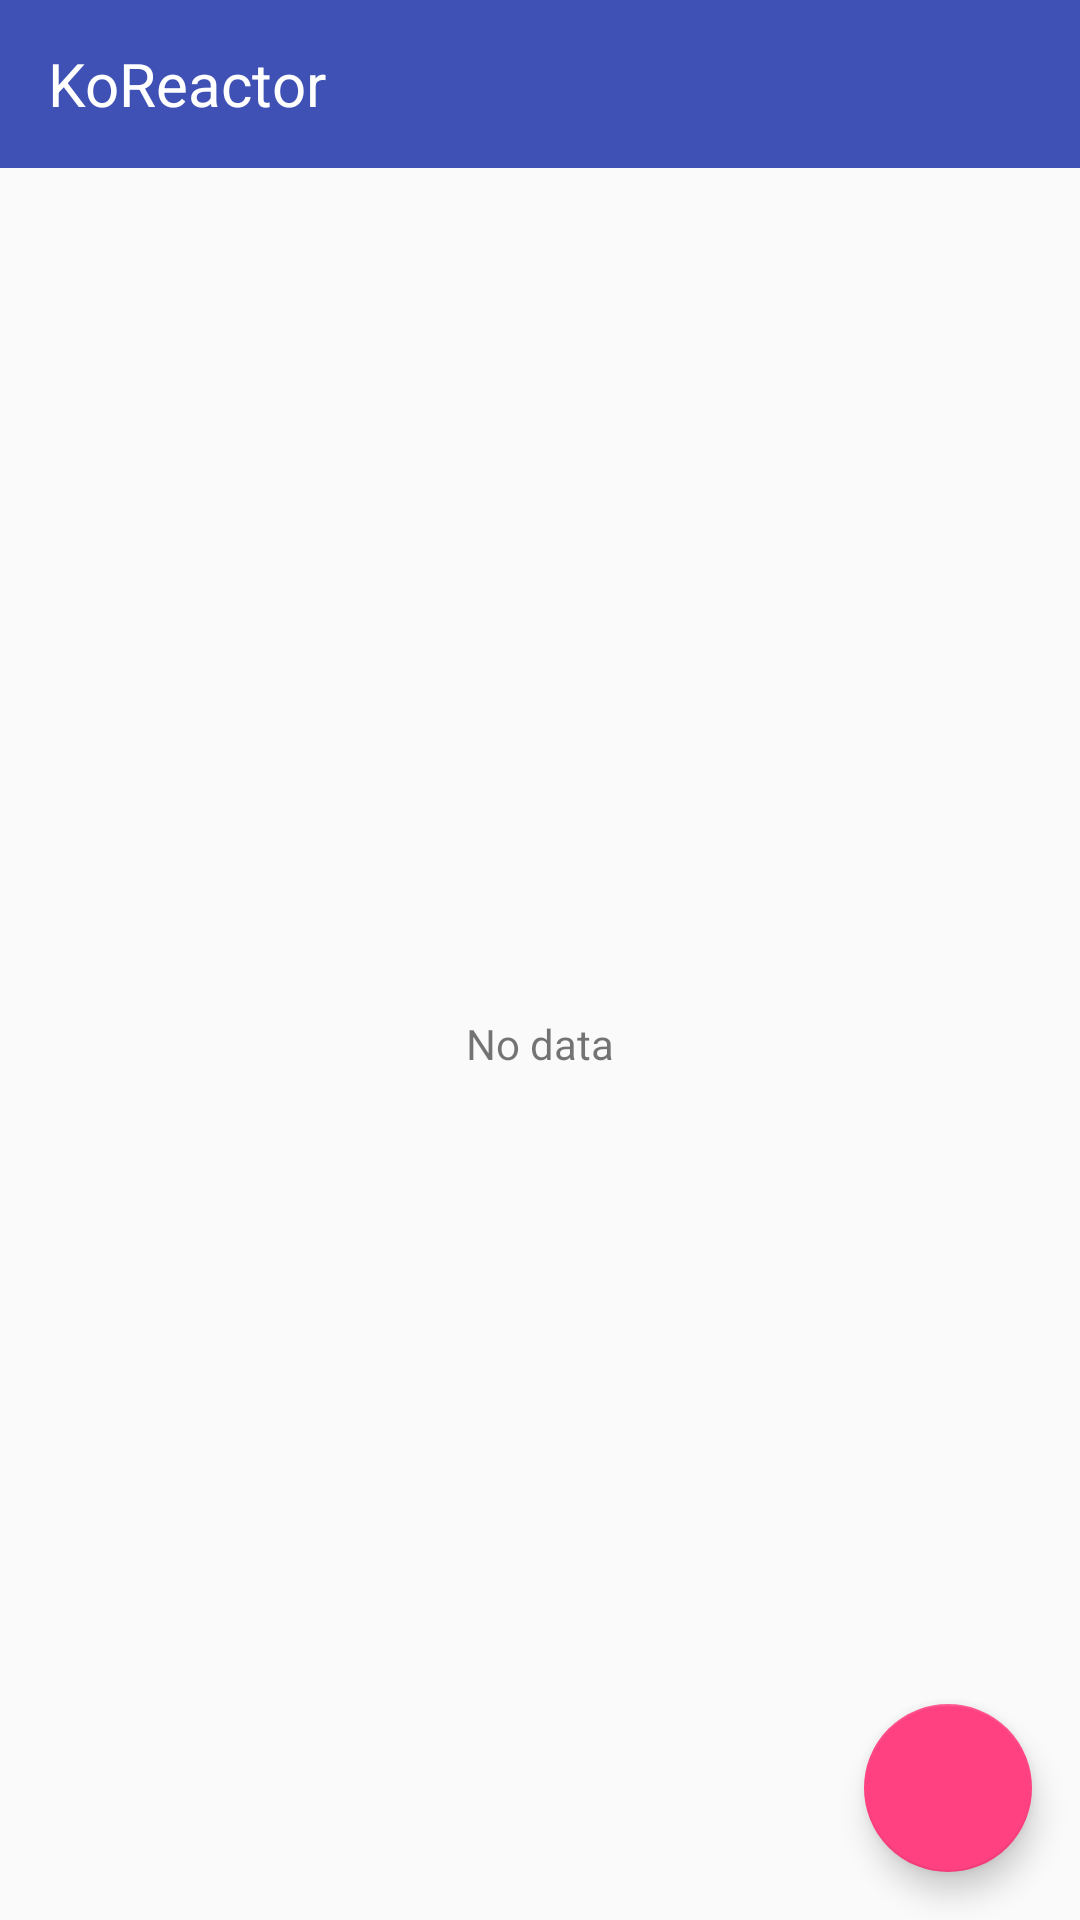

Write the Android layout XML for this screen, with the resource values it uses.
<!-- AndroidManifest.xml: activity theme AppTheme.NoActionBar -->
<!-- res/layout/activity_todo.xml -->
<?xml version="1.0" encoding="utf-8"?>
<LinearLayout
	xmlns:android="http://schemas.android.com/apk/res/android"
	android:layout_width="match_parent"
	android:layout_height="match_parent"
	xmlns:app="http://schemas.android.com/apk/res-auto"
	android:orientation="vertical">

	<android.support.v7.widget.Toolbar
		android:id="@+id/movieDetailToolbar"
		style="@style/Toolbar">

		<TextView
			android:id="@+id/movieDetailToolbarTitle"
			android:layout_width="wrap_content"
			android:layout_height="wrap_content"
			android:layout_gravity="start"
			android:text="@string/app_name"
			style="@style/ToolbarText"/>

	</android.support.v7.widget.Toolbar>

	<android.support.design.widget.CoordinatorLayout
		android:id="@+id/todo_contentRoot"
		android:layout_width="match_parent"
		android:layout_height="match_parent">

		<android.support.v7.widget.RecyclerView
			android:id="@+id/todo_recycler"
			android:layout_width="match_parent"
			android:layout_height="wrap_content" />

		<TextView
			android:id="@+id/todoViewHolder_empty"
			android:layout_width="match_parent"
			android:layout_height="match_parent"
			android:gravity="center"
			android:text="No data"/>

		<android.support.design.widget.FloatingActionButton
			android:id="@+id/todo_plus"
			android:layout_width="wrap_content"
			android:layout_height="wrap_content"
			android:layout_gravity="bottom|right"
			android:layout_margin="16dp"
			app:srcCompat="@drawable/ic_add"
			app:fabSize="normal"/>

	</android.support.design.widget.CoordinatorLayout>

</LinearLayout>
<!-- resources referenced by this layout -->
<resources>
  <string name="app_name">KoReactor</string>
  <style name="Toolbar" parent="android:Widget.Holo.Light.TextView">
  		<item name="android:layout_width">match_parent</item>
  		<item name="android:layout_height">wrap_content</item>
  		<item name="android:background">?attr/colorPrimary</item>
  	</style>
  <style name="ToolbarText" parent="android:Widget.Holo.Light.TextView">
  		<item name="android:textColor">@color/white</item>
  		<item name="android:textSize">20sp</item>
  	</style>
  <style name="AppTheme.NoActionBar">
  		<item name="windowActionBar">false</item>
  		<item name="windowNoTitle">true</item>
  	</style>
  <color name="white">#FFFFFF</color>
</resources>
